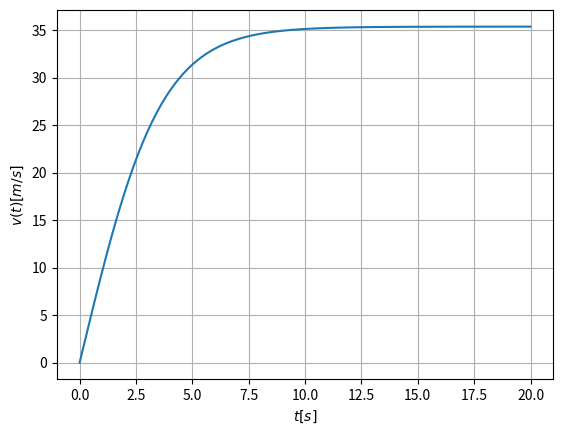

The script that saved this image:
'''
Løsningsforslag til oppgave 3 på denne siden: 
https://github.com/fagstoff/ProgMod/blob/master/Fagstoff/euler.ipynb 
'''

# Importerer biblioteker
import matplotlib.pyplot as plt 
import numpy as np 

# Initialbetingelser
v0 = 0 # Startfart
dt = 0.1 # Tidsskritt
max_t = 20 # Hvor langt skal vi beregne

k = 0.47 # Luftmotstandskoeffisient
m = 60 # Massen til klossen
g = 9.81 # Tyngdens akselerasjon

# Euler
def neste_v(t, vn):
    return vn + t * ( g - (k/m) * vn**2 )

# Lister
x = np.arange(0, max_t, dt).tolist()
y = [v0]

# Beregner resten av y-verdiene ved hjelp av Euler
for i in x:
    y.append(neste_v(dt, y[-1]))

x.append(x[-1] + dt) # Legger til siste verdi i y-lista.

plt.plot(x, y)
plt.xlabel('$t [s]$') # Merker x-aksen
plt.ylabel('$v(t) [m/s]$') # Merker y-aksen
plt.grid()
plt.show()